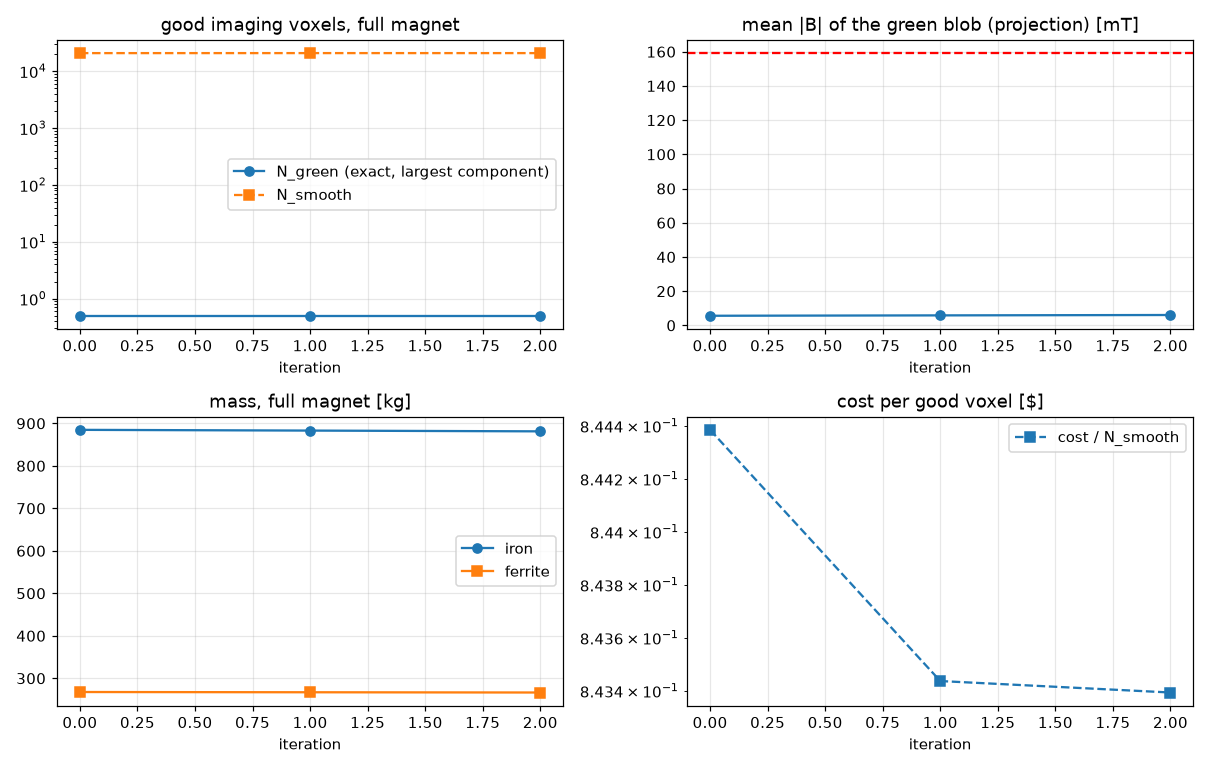

Values plotted in this chart, from the file beside it:
it, F, F_smooth, N_green, N_smooth, blob_mean, cost, cost_fe, cost_f, iron_kg, ferrite_kg, demag_frac, residual, J, kappa, width, moved_fe_kg, moved_f_kg, dt, elapsed_s, solves, tries
0, inf, 0.8444, 0, 20811, 0.005616, 17573, 1769, 803.2, 884.7, 267.7, 0.1702, 8.970189292830614e-05, -0.04285, 0.1, 511.9, 0.0, 0.0, 54.71, 54.77, 2, 0
1, inf, 0.8434, 0, 20828, 0.00584, 17567, 1766, 801.5, 883, 267.2, 0.1703, 9.552007566428211e-05, -0.04447, 0.004189, 511.9, 3, 0.8477, 31.42, 89.1, 4, 2
2, inf, 0.8434, 0, 20823, 0.006059, 17562, 1762, 799.7, 881.2, 266.6, 0.1701, 0.0001005, -0.04503, 0.004424, 511.2, 3, 0.836, 23.66, 114.8, 6, 4
